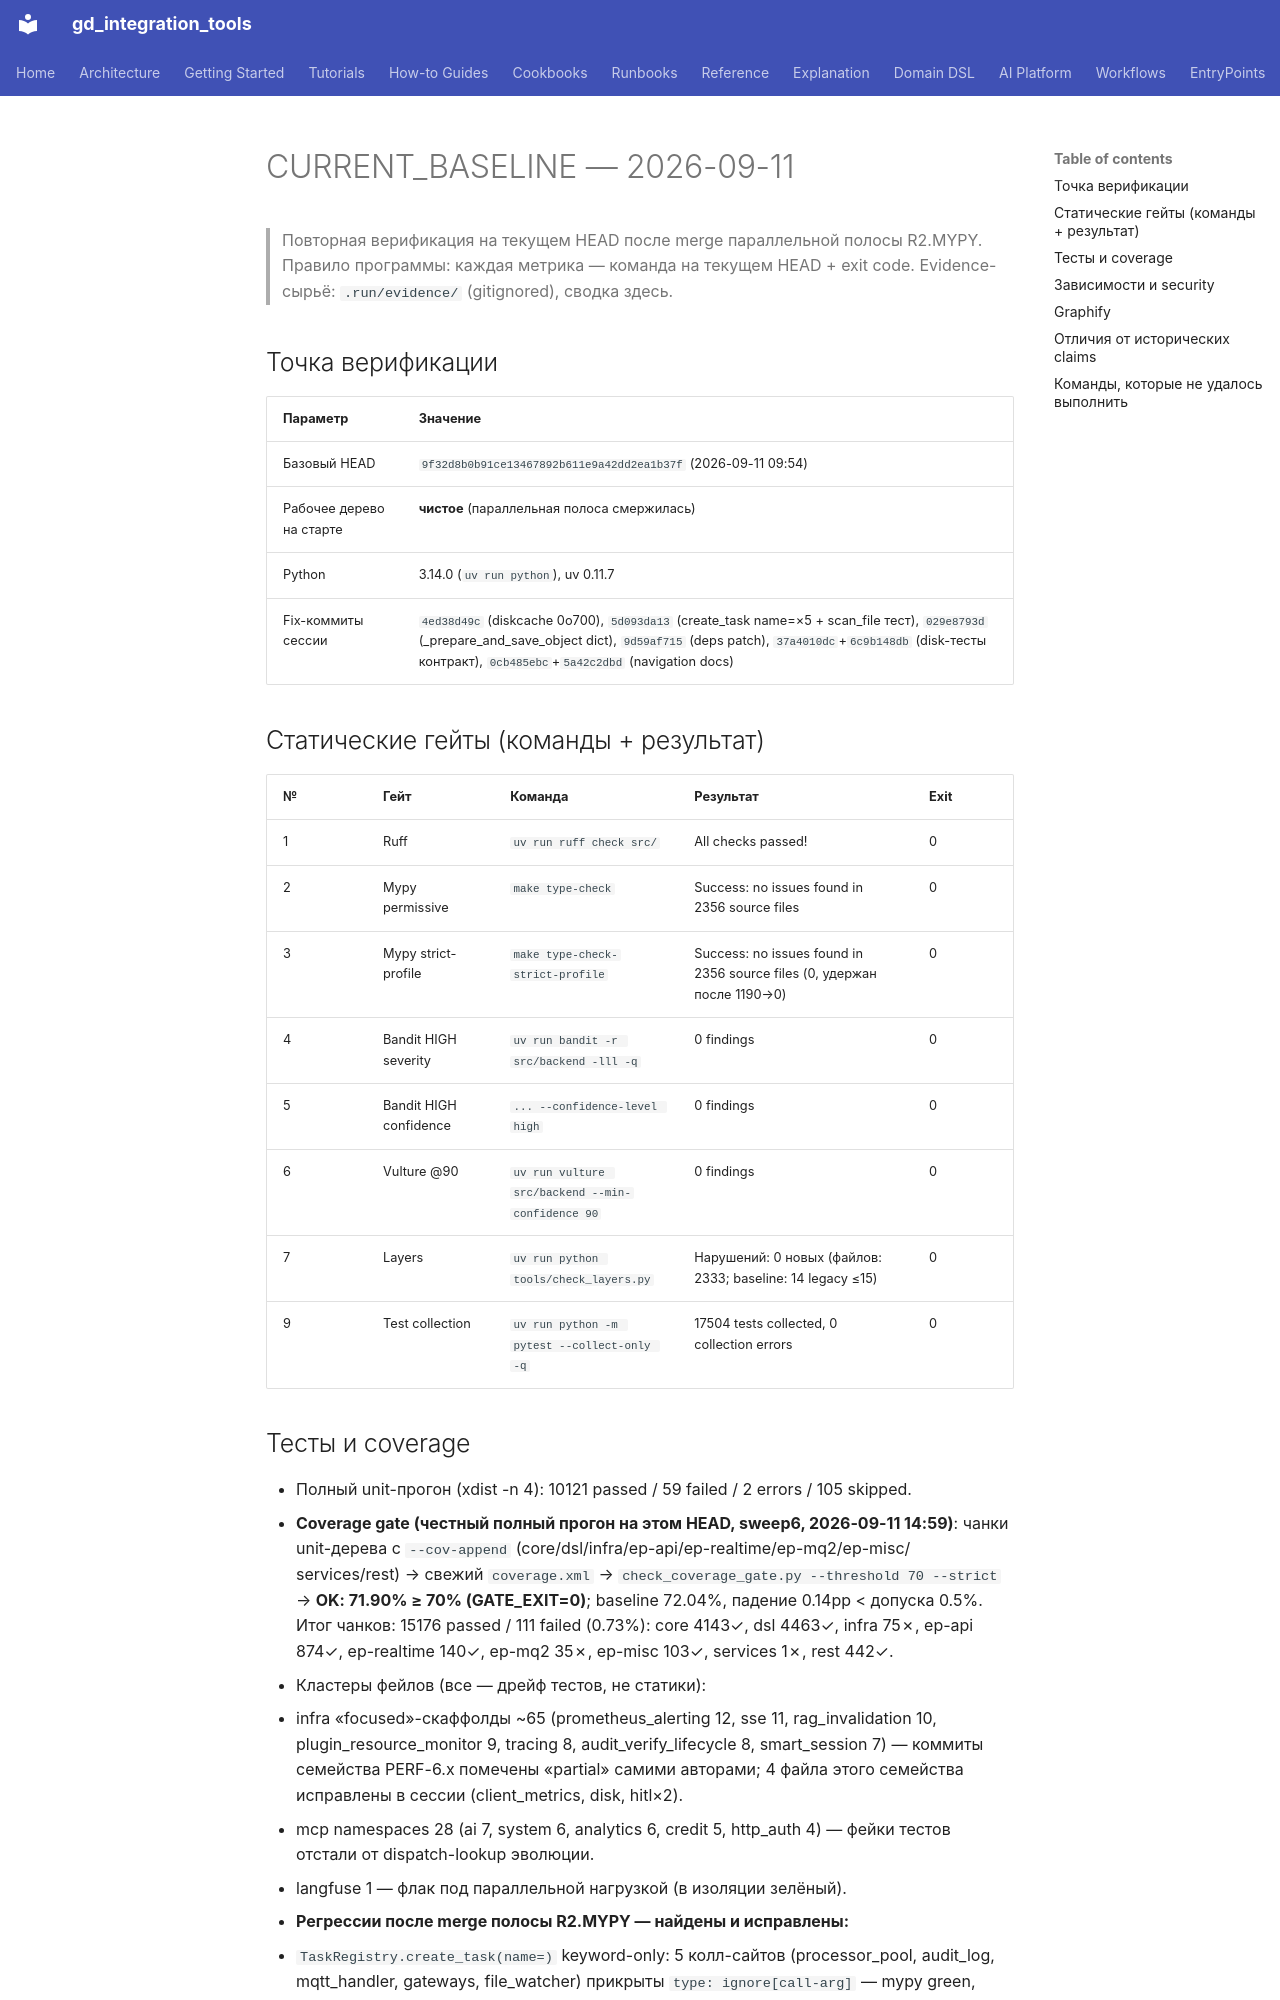

repository: IvanKorch1289/gd_integration_tools · page: roadmap/CURRENT_BASELINE/index.html · generator: mkdocs

# CURRENT_BASELINE — 2026-09-11

> Повторная верификация на текущем HEAD после merge параллельной полосы R2.MYPY.
> Правило программы: каждая метрика — команда на текущем HEAD + exit code.
> Evidence-сырьё: `.run/evidence/` (gitignored), сводка здесь.

## Точка верификации

| Параметр | Значение |
|---|---|
| Базовый HEAD | `9f32d8b0b91ce13467892b611e9a42dd2ea1b37f` (2026-09-11 09:54) |
| Рабочее дерево на старте | **чистое** (параллельная полоса смержилась) |
| Python | 3.14.0 (`uv run python`), uv 0.11.7 |
| Fix-коммиты сессии | `4ed38d49c` (diskcache 0o700), `5d093da13` (create_task name=×5 + scan_file тест), `029e8793d` (_prepare_and_save_object dict), `9d59af715` (deps patch), `37a4010dc`+`6c9b148db` (disk-тесты контракт), `0cb485ebc`+`5a42c2dbd` (navigation docs) |

## Статические гейты (команды + результат)

| № | Гейт | Команда | Результат | Exit |
|---|---|---|---|---|
| 1 | Ruff | `uv run ruff check src/` | All checks passed! | 0 |
| 2 | Mypy permissive | `make type-check` | Success: no issues found in 2356 source files | 0 |
| 3 | Mypy strict-profile | `make type-check-strict-profile` | Success: no issues found in 2356 source files (0, удержан после 1190→0) | 0 |
| 4 | Bandit HIGH severity | `uv run bandit -r src/backend -lll -q` | 0 findings | 0 |
| 5 | Bandit HIGH confidence | `... --confidence-level high` | 0 findings | 0 |
| 6 | Vulture @90 | `uv run vulture src/backend --min-confidence 90` | 0 findings | 0 |
| 7 | Layers | `uv run python tools/check_layers.py` | Нарушений: 0 новых (файлов: 2333; baseline: 14 legacy ≤15) | 0 |
| 9 | Test collection | `uv run python -m pytest --collect-only -q` | 17504 tests collected, 0 collection errors | 0 |
